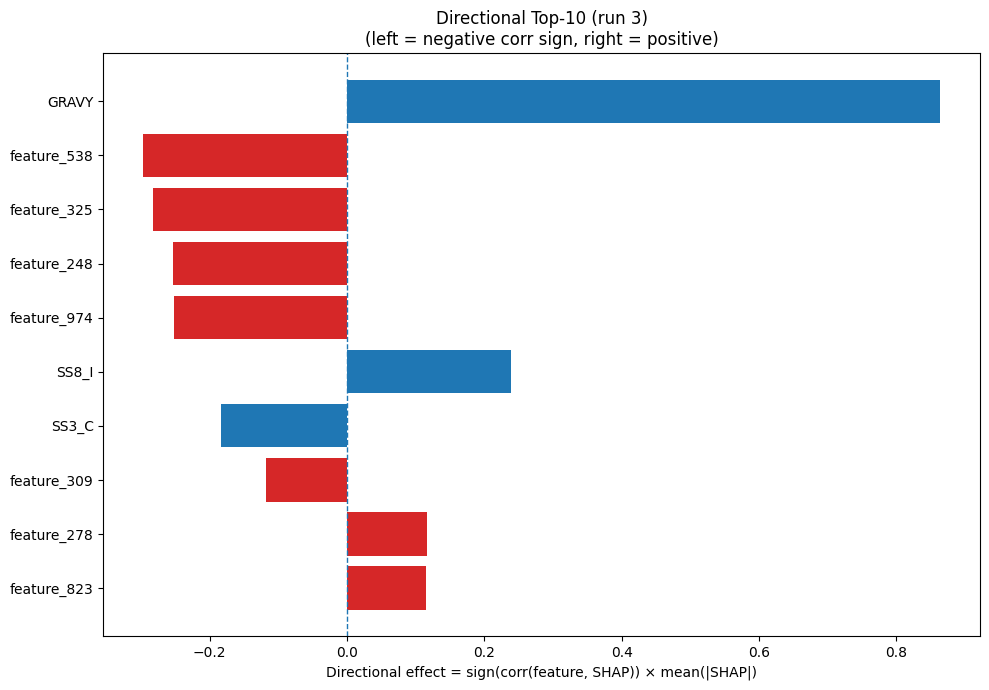

The data file committed next to this chart (first rows):
Index, Feature, CorrSign, MeanAbsSHAP, DirectionalEffect
32, GRAVY, 1.0, 0.8637, 0.8637
538, feature_538, -1.0, 0.2967, -0.2967
325, feature_325, -1.0, 0.2833, -0.2833
248, feature_248, -1.0, 0.2534, -0.2534
974, feature_974, -1.0, 0.2514, -0.2514
26, SS8_I, 1.0, 0.2394, 0.2394
22, SS3_C, -1.0, 0.184, -0.184
309, feature_309, -1.0, 0.1184, -0.1184
278, feature_278, 1.0, 0.1158, 0.1158
823, feature_823, 1.0, 0.1151, 0.1151
102, feature_102, 1.0, 0.1043, 0.1043
992, feature_992, -1.0, 0.09466, -0.09466
424, feature_424, -1.0, 0.08416, -0.08416
220, feature_220, 1.0, 0.07744, 0.07744
12, P, 1.0, 0.07567, 0.07567
20, SS3_H, 1.0, 0.07065, 0.07065
859, feature_859, -1.0, 0.06868, -0.06868
634, feature_634, -1.0, 0.06068, -0.06068
501, feature_501, 1.0, 0.05624, 0.05624
532, feature_532, 1.0, 0.05195, 0.05195
544, feature_544, 1.0, 0.05178, 0.05178
62, feature_62, -1.0, 0.04839, -0.04839
384, feature_384, 1.0, 0.04482, 0.04482
446, feature_446, 1.0, 0.04459, 0.04459
468, feature_468, 1.0, 0.04376, 0.04376
38, feature_38, 1.0, 0.03673, 0.03673
282, feature_282, 1.0, 0.03278, 0.03278
723, feature_723, 1.0, 0.02882, 0.02882
725, feature_725, -1.0, 0.02879, -0.02879
317, feature_317, -1.0, 0.02811, -0.02811
116, feature_116, 1.0, 0.02796, 0.02796
174, feature_174, -1.0, 0.02788, -0.02788
616, feature_616, 1.0, 0.02787, 0.02787
171, feature_171, 1.0, 0.0258, 0.0258
527, feature_527, 1.0, 0.02532, 0.02532
111, feature_111, 1.0, 0.02526, 0.02526
414, feature_414, 1.0, 0.02516, 0.02516
228, feature_228, 1.0, 0.02464, 0.02464
33, AROM, 1.0, 0.02397, 0.02397
355, feature_355, -1.0, 0.02381, -0.02381
255, feature_255, 1.0, 0.0233, 0.0233
836, feature_836, -1.0, 0.02312, -0.02312
404, feature_404, 1.0, 0.02307, 0.02307
679, feature_679, -1.0, 0.02295, -0.02295
320, feature_320, -1.0, 0.02284, -0.02284
880, feature_880, -1.0, 0.02228, -0.02228
333, feature_333, 1.0, 0.02226, 0.02226
59, feature_59, 1.0, 0.02164, 0.02164
157, feature_157, 1.0, 0.02122, 0.02122
853, feature_853, 1.0, 0.02117, 0.02117
494, feature_494, -1.0, 0.02073, -0.02073
913, feature_913, -1.0, 0.01958, -0.01958
362, feature_362, 1.0, 0.01921, 0.01921
552, feature_552, -1.0, 0.01895, -0.01895
328, feature_328, 1.0, 0.01894, 0.01894
206, feature_206, -1.0, 0.01868, -0.01868
969, feature_969, -1.0, 0.01835, -0.01835
198, feature_198, -1.0, 0.01816, -0.01816
510, feature_510, -1.0, 0.01812, -0.01812
442, feature_442, -1.0, 0.01736, -0.01736
... 964 more rows
